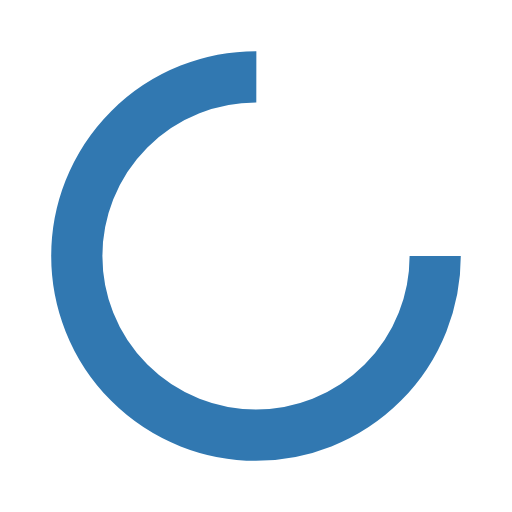
t = 0.00 s
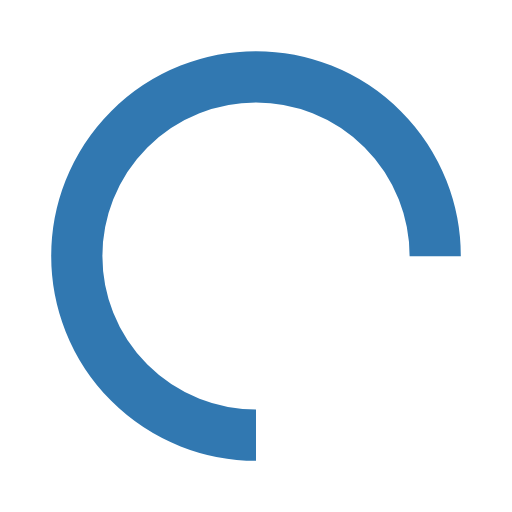
t = 0.25 s
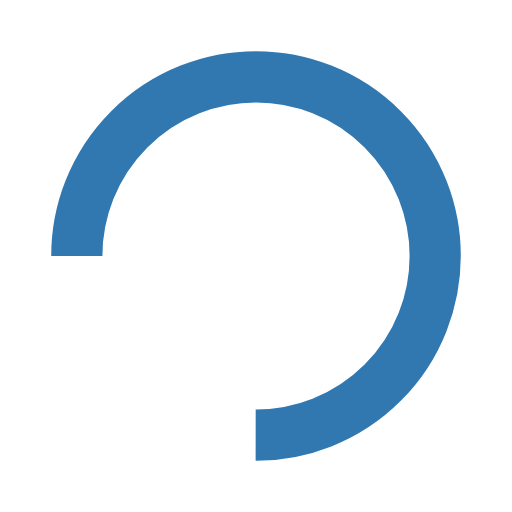
t = 0.50 s
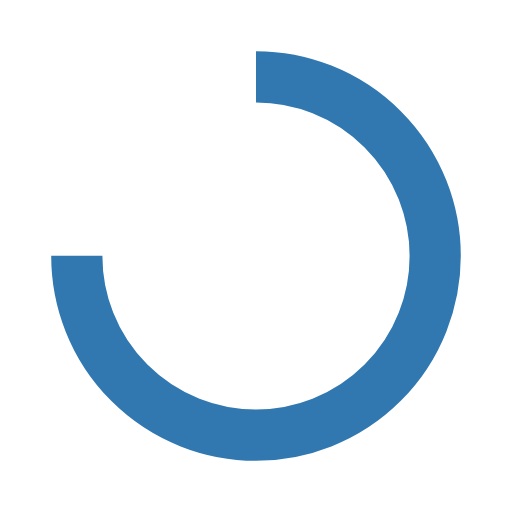
t = 0.75 s

The animated SVG that drew these frames (rendered in a browser with its animation timeline set to each time). Animation: 1 SMIL element (animateTransform=1); one cycle of 1.00 s, repeats indefinitely.

<?xml version="1.0" encoding="utf-8"?>
<svg xmlns="http://www.w3.org/2000/svg" xmlns:xlink="http://www.w3.org/1999/xlink" style="margin: auto; background: none; display: block; shape-rendering: auto;" width="200px" height="200px" viewBox="0 0 100 100" preserveAspectRatio="xMidYMid">
<circle cx="50" cy="50" fill="none" stroke="#3178b1" stroke-width="10" r="35" stroke-dasharray="164.93361431346415 56.97787143782138">
  <animateTransform attributeName="transform" type="rotate" repeatCount="indefinite" dur="1s" values="0 50 50;360 50 50" keyTimes="0;1"></animateTransform>
</circle>
<!-- [ldio] generated by https://loading.io/ --></svg>